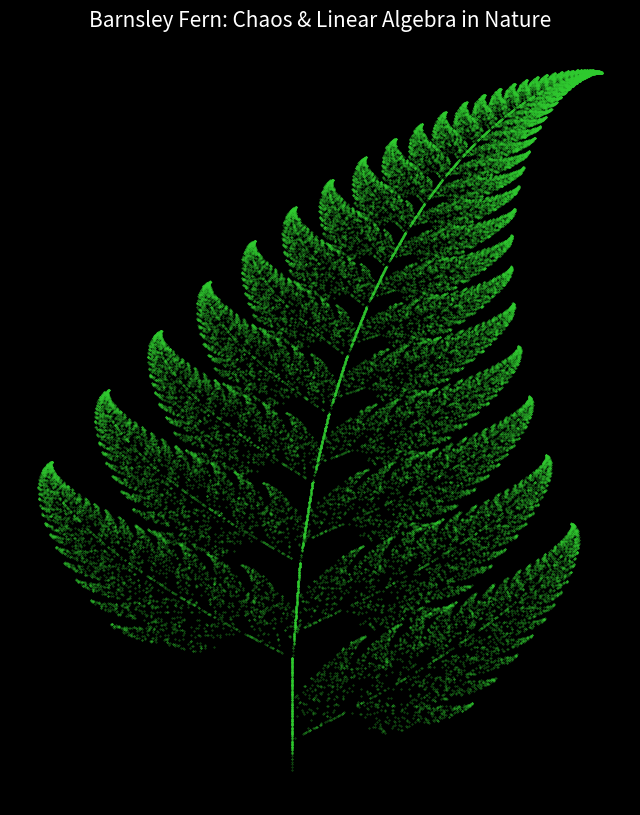

Here is the Python script that generated this plot: (Note: this script raises an exception after producing the figure.)
import numpy as np
import matplotlib.pyplot as plt

def barnsley_fern(n_points=50000):
    # Initial point
    x, y = [0], [0]

    # Matrices and translation vectors for the 4 transformations
    # Format: [[a, b], [c, d]] and [e, f] for f(x,y) = [a b; c d]*[x; y] + [e; f]
    transformations = [
        {'matrix': [[0, 0], [0, 0.16]], 'offset': [0, 0], 'p': 0.01},           # Stem
        {'matrix': [[0.85, 0.04], [-0.04, 0.85]], 'offset': [0, 1.6], 'p': 0.85}, # Leaflets
        {'matrix': [[0.2, -0.26], [0.23, 0.22]], 'offset': [0, 1.6], 'p': 0.07},  # Side leaflets (left)
        {'matrix': [[-0.15, 0.28], [0.26, 0.24]], 'offset': [0, 0.44], 'p': 0.07} # Side leaflets (right)
    ]

    for _ in range(n_points):
        # Choose a transformation based on probabilities 'p'
        r = np.random.random()
        cumulative_p = 0
        for trans in transformations:
            cumulative_p += trans['p']
            if r <= cumulative_p:
                # Apply Linear Algebra: matrix multiplication + translation
                new_pt = np.dot(trans['matrix'], [x[-1], y[-1]]) + trans['offset']
                x.append(new_pt[0])
                y.append(new_pt[1])
                break

    return x, y

# --- Visualization ---
plt.figure(figsize=(8, 10), facecolor='black')
ax = plt.gca()
ax.set_facecolor('black')

x_data, y_data = barnsley_fern()
plt.scatter(x_data, y_data, s=0.1, color='#32CD32', alpha=0.6) # Lime Green

plt.axis('off')
plt.title("Barnsley Fern: Chaos & Linear Algebra in Nature", color='white', fontsize=15)

plt.savefig('./Chaos_Theory/barnsley_fern.png', facecolor='black', bbox_inches='tight')
print("The fractal plant has grown in Chaos_Theory folder!")
plt.show()
